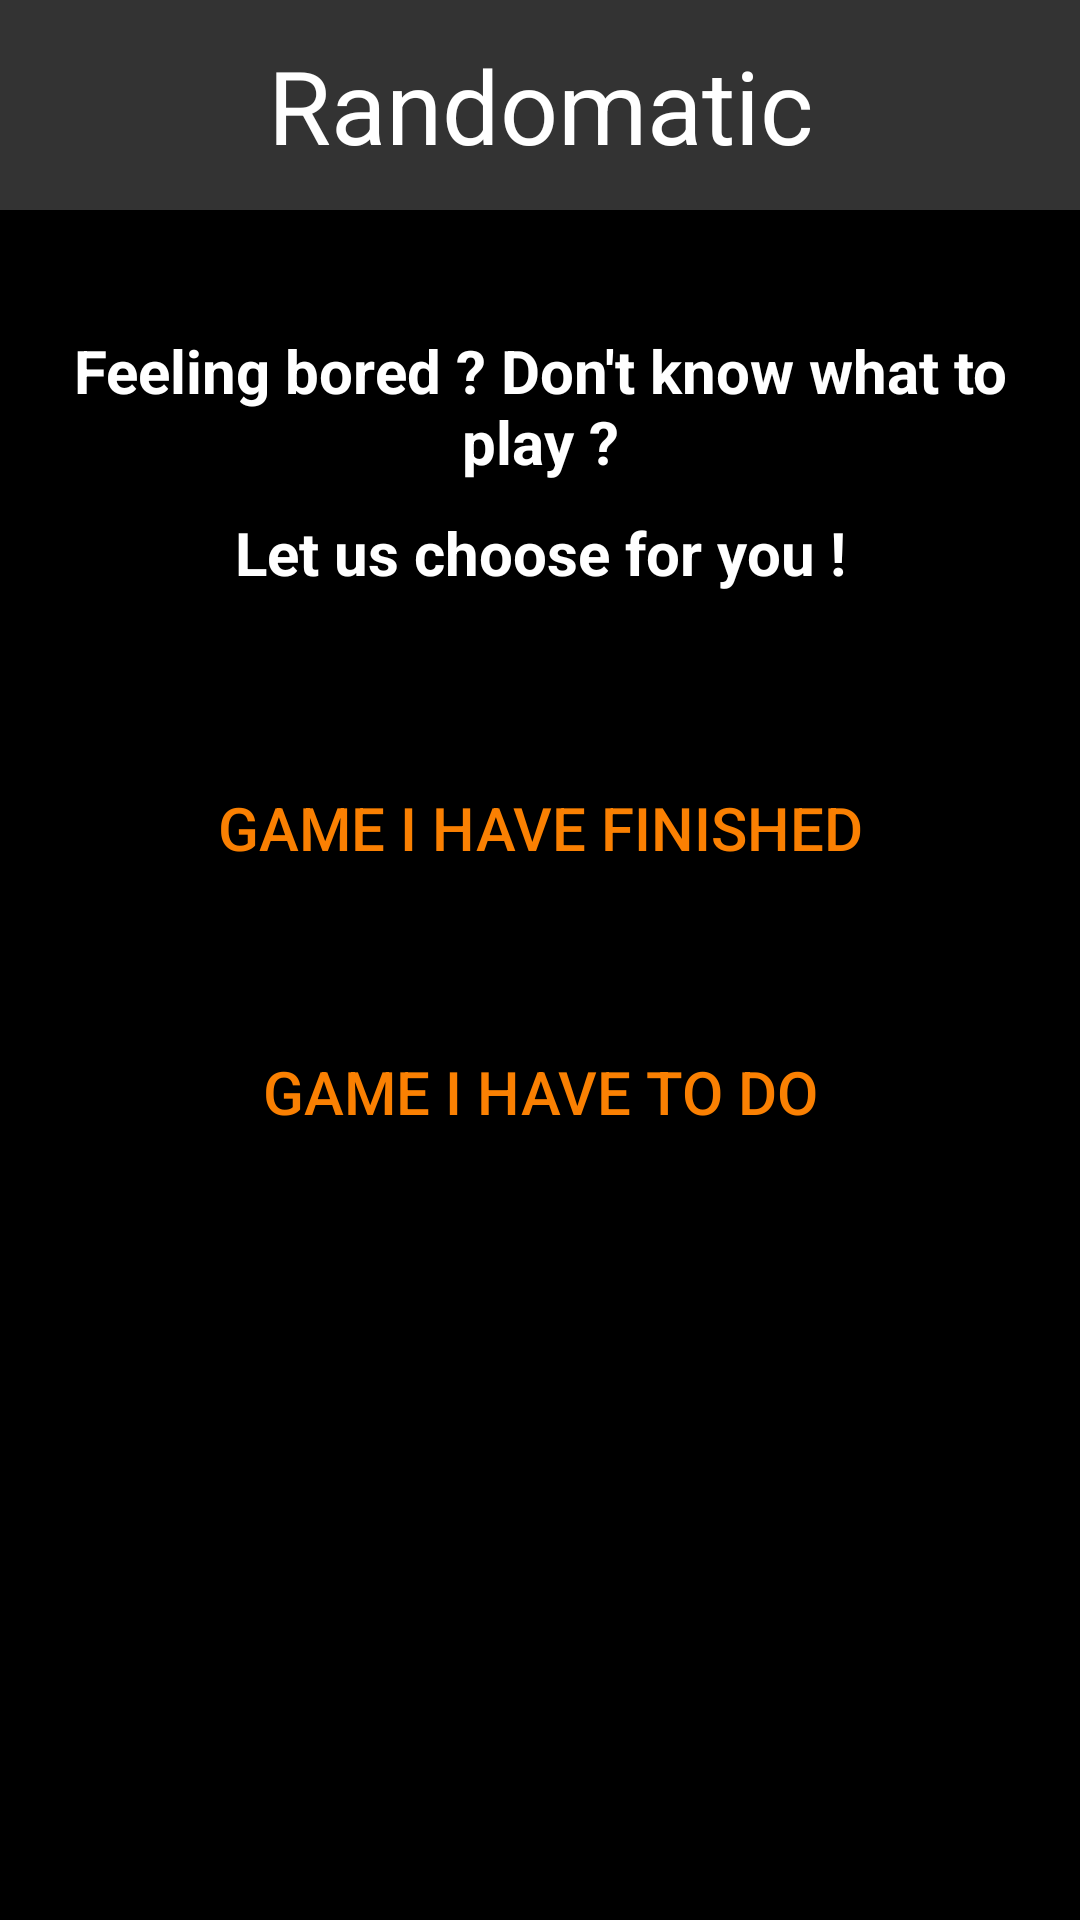

Reconstruct the res/layout file that produces this screen, plus the resources it refers to.
<!-- AndroidManifest.xml: application theme Theme.MyVideoGameList -->
<!-- res/layout/activity_randomatic.xml -->
<?xml version="1.0" encoding="utf-8"?>
<androidx.constraintlayout.widget.ConstraintLayout xmlns:android="http://schemas.android.com/apk/res/android"
    xmlns:app="http://schemas.android.com/apk/res-auto"
    xmlns:tools="http://schemas.android.com/tools"
    android:layout_width="match_parent"
    android:layout_height="match_parent"
    android:background="@color/black"
    tools:context=".RandomaticActivity">

    <LinearLayout
        android:id="@+id/linearLayout"
        android:layout_width="match_parent"
        android:layout_height="70dp"
        android:background="@color/toolbar_top"
        android:orientation="horizontal"
        app:layout_constraintStart_toStartOf="parent"
        app:layout_constraintTop_toTopOf="parent">

        <TextView
            android:id="@+id/text_game_rating_game_name"
            android:layout_width="wrap_content"
            android:layout_height="match_parent"
            android:layout_weight="10"
            android:gravity="center"
            android:text="@string/randomatic"
            android:textAppearance="@style/TextAppearance.AppCompat.Display1"
            android:textColor="@color/white" />

    </LinearLayout>

    <LinearLayout
        android:layout_width="match_parent"
        android:id="@+id/home_activity_id3"
        android:layout_height="wrap_content"
        android:orientation="vertical"
        android:layout_marginTop="40sp"
        app:layout_constraintStart_toStartOf="parent"
        app:layout_constraintTop_toBottomOf="@id/linearLayout">

        <TextView
            android:id="@+id/textView1"
            android:layout_width="match_parent"
            android:layout_height="wrap_content"
            android:text="@string/randomaticTitle1"
            android:textColor="@color/white"
            android:textSize="20sp"
            android:textStyle="bold"
            android:gravity="center"
            app:layout_constraintStart_toStartOf="parent"
            app:layout_constraintTop_toTopOf="parent" />
        <TextView
            android:id="@+id/textView2"
            android:layout_width="match_parent"
            android:layout_height="wrap_content"
            android:text="@string/randomaticTitle2"
            android:textColor="@color/white"
            android:textSize="20sp"
            android:layout_marginTop="10sp"
            android:textStyle="bold"
            android:gravity="center"
            app:layout_constraintStart_toStartOf="parent"
            app:layout_constraintTop_toTopOf="parent" />
    </LinearLayout>

    <LinearLayout
        android:id="@+id/linearLayout2"
        android:layout_width="match_parent"
        android:layout_height="match_parent"
        android:orientation="vertical"
        android:gravity="center"
        app:layout_constraintTop_toTopOf="parent"
        app:layout_constraintStart_toStartOf="parent">

        <Button
            android:id="@+id/button1"
            android:layout_width="wrap_content"
            android:layout_height="wrap_content"
            android:layout_weight="0"
            android:backgroundTint="@color/black"
            android:text="@string/randomaticButton1"
            android:textColor="@color/text_orange_color"
            android:textSize="20dp"
            />

        <Button
            android:layout_marginTop="40sp"
            android:id="@+id/button2"
            android:layout_width="wrap_content"
            android:layout_height="wrap_content"
            android:layout_weight="0"
            android:backgroundTint="@color/black"
            android:text="@string/randomaticButton2"
            android:textColor="@color/text_orange_color"
            android:textSize="20dp"
            />
    </LinearLayout>

    <LinearLayout
        android:layout_width="match_parent"
        android:id="@+id/randomatic_activity_id"
        android:layout_height="wrap_content"
        app:layout_constraintBottom_toBottomOf="parent"
        android:layout_marginBottom="0dp"/>

</androidx.constraintlayout.widget.ConstraintLayout>
<!-- resources referenced by this layout -->
<resources>
  <color name="black">#FF000000</color>
  <color name="text_orange_color">#FA8002</color>
  <color name="toolbar_top">#333333</color>
  <color name="white">#FFFFFFFF</color>
  <string name="randomatic">Randomatic</string>
  <string name="randomaticButton1">Game I have finished</string>
  <string name="randomaticButton2">Game I have to do</string>
  <string name="randomaticTitle1">Feeling bored ? Don\'t know what to play ?</string>
  <string name="randomaticTitle2">Let us choose for you !</string>
  <style name="Theme.MyVideoGameList" parent="Theme.MaterialComponents.DayNight.NoActionBar">
  
          <item name="windowActionBar">false</item>
          <item name="windowNoTitle">true</item>
          <item name="android:textColorPrimary">@color/white</item>
  
      </style>
</resources>
